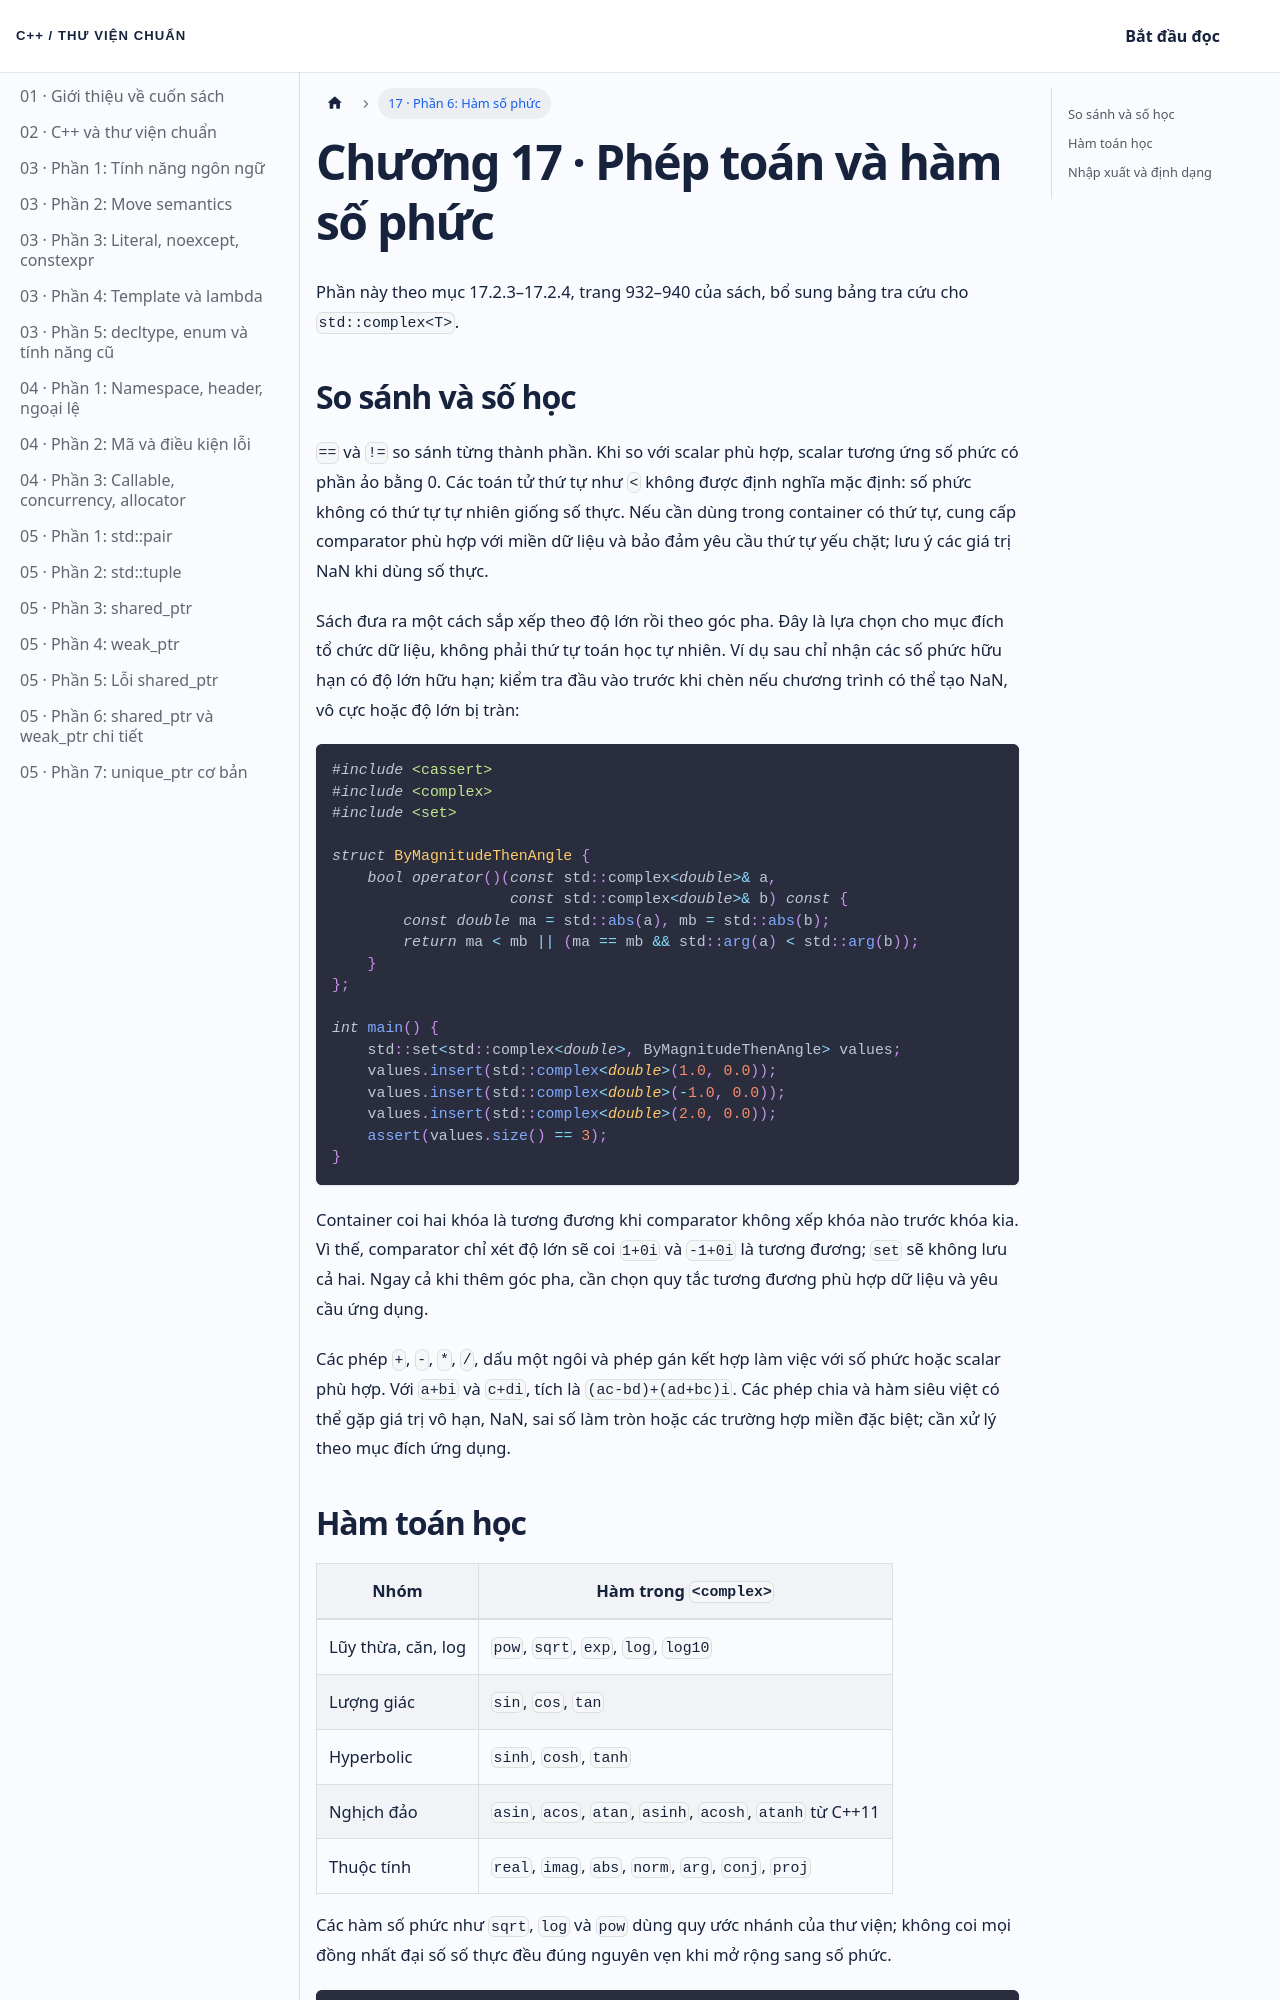

repository: NThanhPhat2K3/cpp-standard-library-vietnamese · page: docs/chuong-17-phan-6/index.html · generator: docusaurus

---
id: chuong-17-phan-6
title: 'Chương 17 · Phép toán và hàm số phức'
---

Phần này theo mục 17.2.3–17.2.4, trang 932–940 của sách, bổ sung bảng tra cứu cho `std::complex<T>`.

## So sánh và số học

`==` và `!=` so sánh từng thành phần. Khi so với scalar phù hợp, scalar tương ứng số phức có phần ảo bằng 0. Các toán tử thứ tự như `<` không được định nghĩa mặc định: số phức không có thứ tự tự nhiên giống số thực. Nếu cần dùng trong container có thứ tự, cung cấp comparator phù hợp với miền dữ liệu và bảo đảm yêu cầu thứ tự yếu chặt; lưu ý các giá trị NaN khi dùng số thực.

Sách đưa ra một cách sắp xếp theo độ lớn rồi theo góc pha. Đây là lựa chọn cho mục đích tổ chức dữ liệu, không phải thứ tự toán học tự nhiên. Ví dụ sau chỉ nhận các số phức hữu hạn có độ lớn hữu hạn; kiểm tra đầu vào trước khi chèn nếu chương trình có thể tạo NaN, vô cực hoặc độ lớn bị tràn:

```cpp
#include <cassert>
#include <complex>
#include <set>

struct ByMagnitudeThenAngle {
    bool operator()(const std::complex<double>& a,
                    const std::complex<double>& b) const {
        const double ma = std::abs(a), mb = std::abs(b);
        return ma < mb || (ma == mb && std::arg(a) < std::arg(b));
    }
};

int main() {
    std::set<std::complex<double>, ByMagnitudeThenAngle> values;
    values.insert(std::complex<double>(1.0, 0.0));
    values.insert(std::complex<double>(-1.0, 0.0));
    values.insert(std::complex<double>(2.0, 0.0));
    assert(values.size() == 3);
}
```

Container coi hai khóa là tương đương khi comparator không xếp khóa nào trước khóa kia. Vì thế, comparator chỉ xét độ lớn sẽ coi `1+0i` và `-1+0i` là tương đương; `set` sẽ không lưu cả hai. Ngay cả khi thêm góc pha, cần chọn quy tắc tương đương phù hợp dữ liệu và yêu cầu ứng dụng.

Các phép `+`, `-`, `*`, `/`, dấu một ngôi và phép gán kết hợp làm việc với số phức hoặc scalar phù hợp. Với `a+bi` và `c+di`, tích là `(ac-bd)+(ad+bc)i`. Các phép chia và hàm siêu việt có thể gặp giá trị vô hạn, NaN, sai số làm tròn hoặc các trường hợp miền đặc biệt; cần xử lý theo mục đích ứng dụng.
